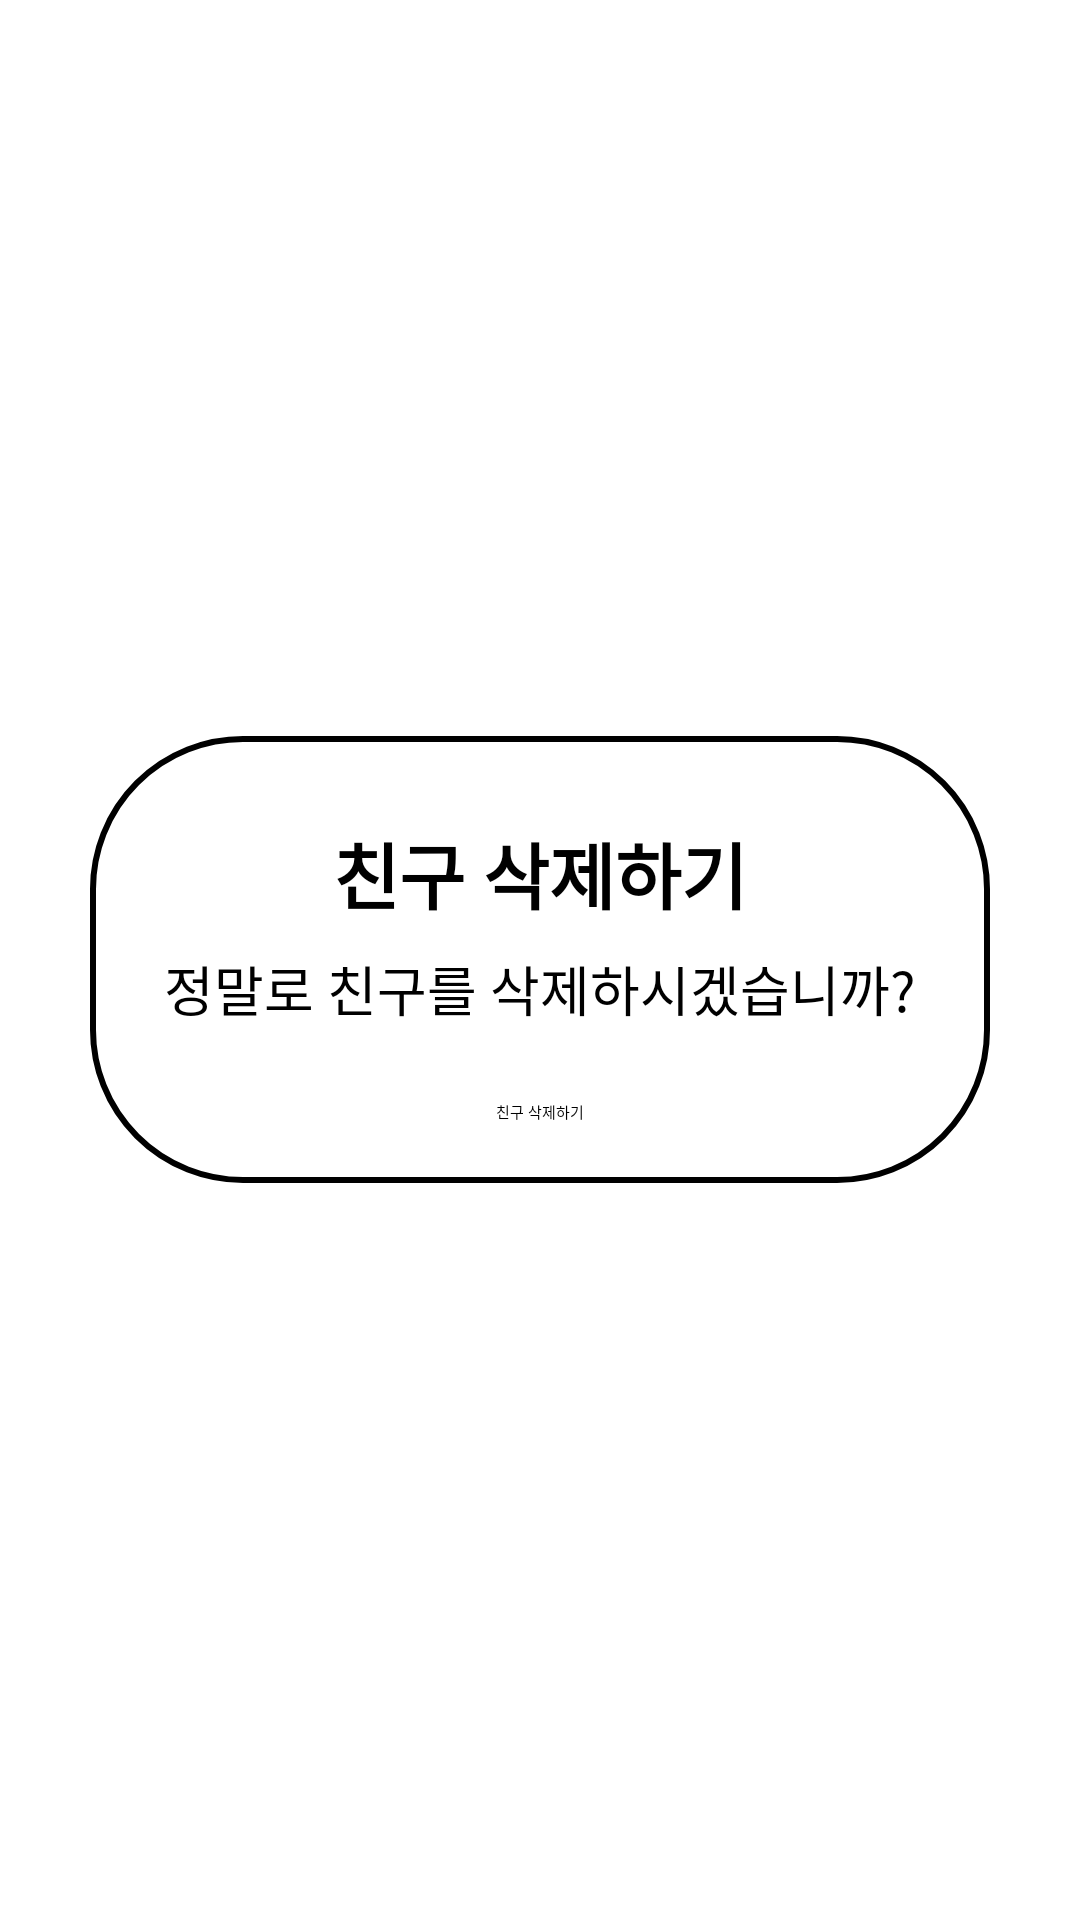

This screen was rendered from an Android layout file. Write that file and the resources it references.
<!-- AndroidManifest.xml: application theme Theme.DoSoptTemplate -->
<!-- res/layout/dialog_fragment_home_remove.xml -->
<?xml version="1.0" encoding="utf-8"?>
<layout xmlns:android="http://schemas.android.com/apk/res/android"
    xmlns:app="http://schemas.android.com/apk/res-auto"
    xmlns:tools="http://schemas.android.com/tools">

    <FrameLayout
        android:id="@+id/dialog_container"
        android:layout_width="match_parent"
        android:layout_height="wrap_content">

        <androidx.constraintlayout.widget.ConstraintLayout
            android:layout_width="match_parent"
            android:layout_height="wrap_content"
            android:layout_gravity="center"
            android:layout_margin="30dp"
            android:background="@drawable/bg_ffffff_stroke_black_2_corners_50"
            android:padding="20dp">

            <TextView
                android:id="@+id/tv_title"
                android:layout_width="wrap_content"
                android:layout_height="wrap_content"
                android:layout_marginTop="8dp"
                android:text="@string/remove_friend"
                android:textSize="24sp"
                android:textStyle="bold"
                app:layout_constraintEnd_toEndOf="parent"
                app:layout_constraintStart_toStartOf="parent"
                app:layout_constraintTop_toTopOf="parent" />

            <TextView
                android:id="@+id/tv_description"
                android:layout_width="wrap_content"
                android:layout_height="wrap_content"
                android:layout_marginTop="8dp"
                android:text="@string/remove_friend_description"
                android:textSize="18sp"
                app:layout_constraintEnd_toEndOf="parent"
                app:layout_constraintStart_toStartOf="parent"
                app:layout_constraintTop_toBottomOf="@id/tv_title"
                app:layout_goneMarginTop="8dp" />

            <Button
                android:id="@+id/btn_remove"
                android:layout_width="wrap_content"
                android:layout_height="wrap_content"
                android:layout_margin="24dp"
                android:backgroundTint="@color/color_4f73dd"
                android:enabled="true"
                android:text="@string/remove_friend"
                app:layout_constraintEnd_toEndOf="parent"
                app:layout_constraintStart_toStartOf="parent"
                app:layout_constraintTop_toBottomOf="@id/tv_description" />

        </androidx.constraintlayout.widget.ConstraintLayout>
    </FrameLayout>
</layout>
<!-- resources referenced by this layout -->
<resources>
  <color name="color_4f73dd">#4F73DD</color>
  <!-- drawable bg_ffffff_stroke_black_2_corners_50 (drawable) -->
  <?xml version="1.0" encoding="utf-8"?>
  <shape xmlns:android="http://schemas.android.com/apk/res/android"
      android:shape="rectangle">
  
      <solid
          android:color="@color/white"/>
  
      <stroke
          android:width="2dp"
          android:color="@color/black"/>
  
      <corners
          android:radius="50dp"/>
  
  </shape>
  <string name="remove_friend">친구 삭제하기</string>
  <string name="remove_friend_description">정말로 친구를 삭제하시겠습니까?</string>
  <color name="white">#FFFFFFFF</color>
  <color name="black">#FF000000</color>
</resources>
